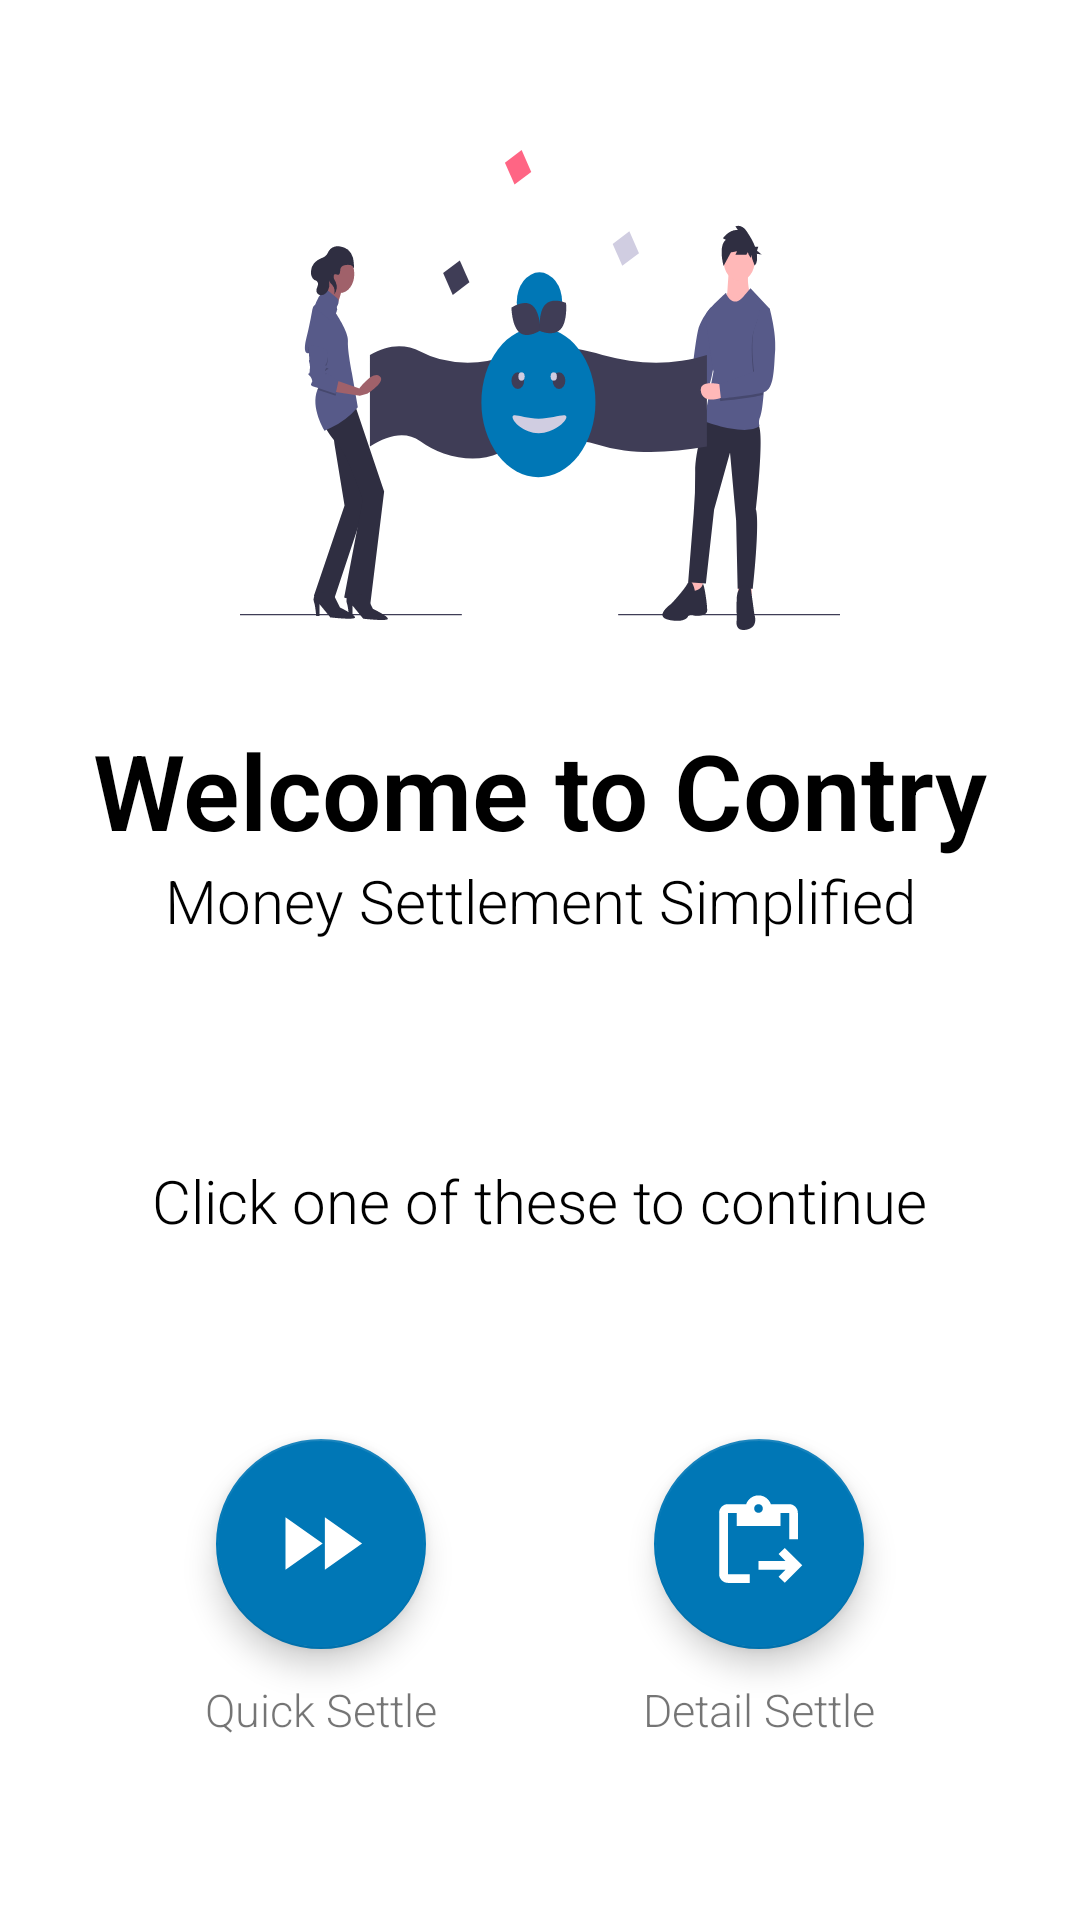

The Android layout XML behind this screen, and the referenced resources:
<!-- AndroidManifest.xml: application theme Theme.SplitWise -->
<!-- res/layout/fragment_home.xml -->
<?xml version="1.0" encoding="utf-8"?>
<androidx.constraintlayout.widget.ConstraintLayout xmlns:android="http://schemas.android.com/apk/res/android"
    xmlns:app="http://schemas.android.com/apk/res-auto"
    xmlns:tools="http://schemas.android.com/tools"
    android:layout_width="match_parent"
    android:layout_height="match_parent"
    tools:context=".HomeFragment">


    <ImageView
        android:id="@+id/homeFragmentNumberIcon"
        android:layout_width="wrap_content"
        android:layout_height="wrap_content"
        android:layout_marginTop="50dp"
        android:src="@drawable/ic_undraw_positive_attitude_xaae"
        app:layout_constraintEnd_toEndOf="parent"
        app:layout_constraintStart_toStartOf="parent"
        app:layout_constraintTop_toTopOf="parent" />

    <TextView
        android:id="@+id/selectText"
        android:layout_width="wrap_content"
        android:layout_height="wrap_content"
        android:layout_marginTop="100dp"
        android:text="@string/select_text"
        android:textColor="@color/text_color"
        android:textSize="20sp"
        app:layout_constraintEnd_toEndOf="parent"
        app:layout_constraintStart_toStartOf="parent"
        app:layout_constraintTop_toBottomOf="@id/homeFragmentTitleWelcome" />


    <TextView
        android:id="@+id/homeFragmentTitleWelcome"
        android:layout_width="wrap_content"
        android:layout_height="wrap_content"
        android:layout_marginTop="30dp"
        android:text="@string/welcome_text_home_fragment"
        android:textColor="@color/text_color"
        android:textSize="35sp"
        android:textStyle="bold"
        app:layout_constraintEnd_toEndOf="parent"
        app:layout_constraintStart_toStartOf="parent"
        app:layout_constraintTop_toBottomOf="@id/homeFragmentNumberIcon" />

    <TextView
        android:id="@+id/tagline"
        android:layout_width="wrap_content"
        android:layout_height="wrap_content"
        android:text="@string/contry_tagline"
        android:textColor="@color/text_color"
        android:textSize="20sp"
        app:layout_constraintEnd_toEndOf="parent"
        app:layout_constraintStart_toStartOf="parent"
        app:layout_constraintTop_toBottomOf="@id/homeFragmentTitleWelcome" />

    <TextView
        android:id="@+id/quickSettleText"
        android:layout_width="wrap_content"
        android:layout_height="wrap_content"
        android:layout_marginBottom="60dp"
        android:text="Quick Settle"
        android:textSize="15sp"
        app:layout_constraintBottom_toBottomOf="parent"
        app:layout_constraintEnd_toStartOf="@+id/detailSettleText"
        app:layout_constraintHorizontal_bias="0.5"
        app:layout_constraintStart_toStartOf="parent" />

    <TextView
        android:id="@+id/detailSettleText"
        android:layout_width="wrap_content"
        android:textSize="15sp"
        android:layout_height="wrap_content"
        android:layout_marginBottom="60dp"
        android:text="Detail Settle"
        app:layout_constraintBottom_toBottomOf="parent"
        app:layout_constraintEnd_toEndOf="parent"
        app:layout_constraintHorizontal_bias="0.5"
        app:layout_constraintStart_toEndOf="@+id/quickSettleText" />


    <com.google.android.material.floatingactionbutton.FloatingActionButton
        android:id="@+id/quickSettleButton"
        android:layout_width="wrap_content"
        android:layout_height="wrap_content"
        android:src="@drawable/ic_baseline_fast_forward_24"
        app:fabCustomSize="70dp"
        android:layout_marginBottom="10dp"
        app:layout_constraintBottom_toTopOf="@id/quickSettleText"
        app:layout_constraintEnd_toEndOf="@id/quickSettleText"
        app:layout_constraintStart_toStartOf="@id/quickSettleText"
        app:maxImageSize="35dp" />


    <com.google.android.material.floatingactionbutton.FloatingActionButton
        android:id="@+id/detailSettleButton"
        android:layout_marginBottom="10dp"
        android:layout_width="wrap_content"
        android:layout_height="wrap_content"
        android:src="@drawable/ic_baseline_content_paste_go_24"
        app:fabCustomSize="70dp"
        app:layout_constraintBottom_toTopOf="@id/detailSettleText"
        app:layout_constraintStart_toStartOf="@id/detailSettleText"
        app:layout_constraintEnd_toEndOf="@id/detailSettleText"
        app:maxImageSize="35dp" />

</androidx.constraintlayout.widget.ConstraintLayout>
<!-- resources referenced by this layout -->
<resources>
  <color name="text_color">#000000</color>
  <!-- drawable ic_baseline_content_paste_go_24 (drawable) -->
  <vector android:height="24dp" android:tint="#FFFFFF"
      android:viewportHeight="24" android:viewportWidth="24"
      android:width="24dp" xmlns:android="http://schemas.android.com/apk/res/android">
      <path android:fillColor="@android:color/white" android:pathData="M5,5h2v3h10V5h2v6h2V5c0,-1.1 -0.9,-2 -2,-2h-4.18C14.4,1.84 13.3,1 12,1S9.6,1.84 9.18,3H5C3.9,3 3,3.9 3,5v14c0,1.1 0.9,2 2,2h5v-2H5V5zM12,3c0.55,0 1,0.45 1,1s-0.45,1 -1,1s-1,-0.45 -1,-1S11.45,3 12,3z"/>
      <path android:fillColor="@android:color/white" android:pathData="M18.01,13l-1.42,1.41l1.58,1.58l-6.17,0l0,2l6.17,0l-1.58,1.59l1.42,1.41l3.99,-4z"/>
  </vector>
  <!-- drawable ic_baseline_fast_forward_24 (drawable) -->
  <vector android:height="85dp" android:tint="@color/primary_app_color"
      android:viewportHeight="24" android:viewportWidth="24"
      android:width="85dp" xmlns:android="http://schemas.android.com/apk/res/android">
      <path android:fillColor="@android:color/white" android:pathData="M4,18l8.5,-6L4,6v12zM13,6v12l8.5,-6L13,6z"/>
  </vector>
  <!-- drawable ic_undraw_positive_attitude_xaae: vector/xml drawable (drawable, 9604 chars, omitted) -->
  <string name="contry_tagline">Money Settlement Simplified</string>
  <string name="select_text">Click one of these to continue</string>
  <string name="welcome_text_home_fragment">Welcome to Contry</string>
  <style name="Theme.SplitWise" parent="Theme.MaterialComponents.DayNight.DarkActionBar">
          
          <item name="colorPrimary">#0077b6</item>
          <item name="colorPrimaryVariant">@color/purple_700</item>
          <item name="colorOnPrimary">@color/white</item>
          
          <item name="colorSecondary">@color/primary_app_color</item>
          <item name="colorSecondaryVariant">@color/teal_700</item>
          <item name="colorOnSecondary">@color/white</item>
          <item name="android:fontFamily">sans-serif-light</item>
          
          <item name="android:statusBarColor" tools:targetApi="l">#0077b6</item>
          
  
      </style>
  <color name="primary_app_color">#0077b6</color>
  <color name="purple_700">#FF3700B3</color>
  <color name="white">#FFFFFFFF</color>
  <color name="teal_700">#FF018786</color>
</resources>
